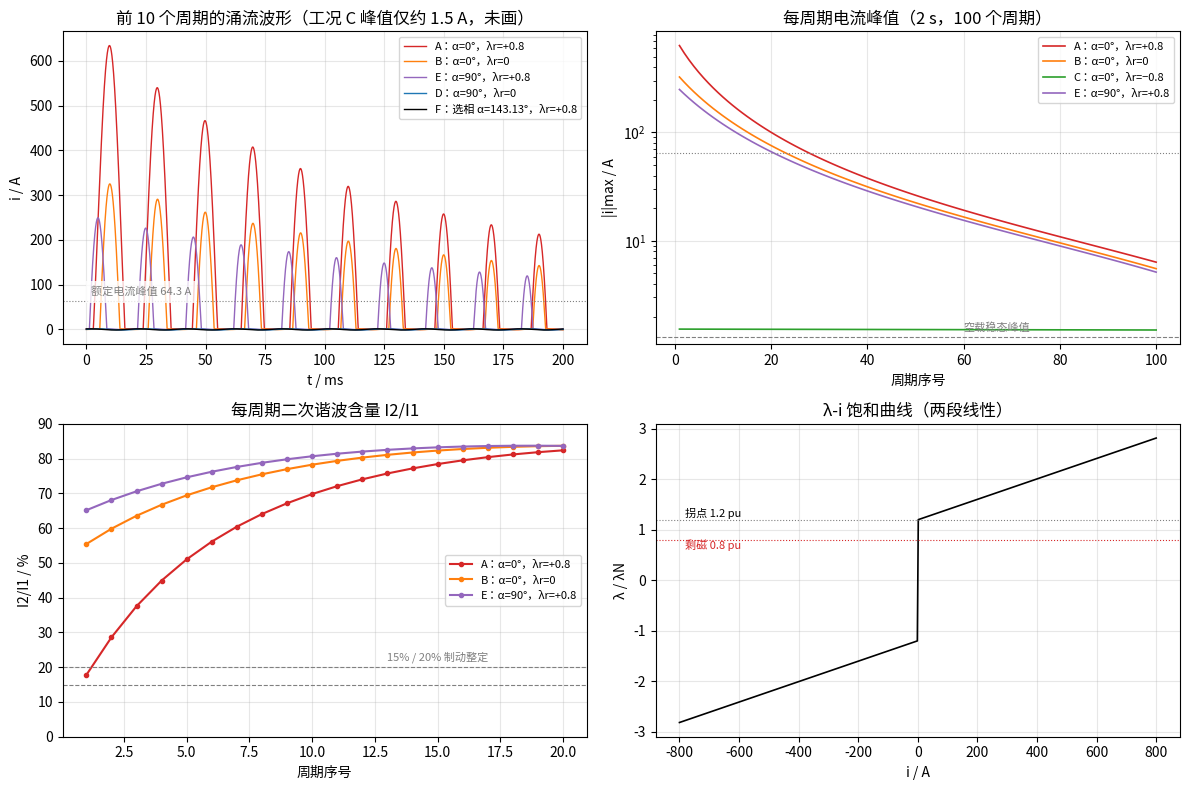

Source code (Python): (Note: this script raises an exception after producing the figure.)
#!/usr/bin/env python3
"""单相变压器空载合闸励磁涌流（教学演示）。

一次侧空载合闸，二次侧开路。等效电路只留绕组 / 电源电阻 R、漏感 Lσ 和
非线性励磁支路（不计铁耗、不计磁滞）::

    v(t) = Vm·sin(ωt + α) = R·i + Lσ·di/dt + dλ/dt,   i = f(λ)

f(λ) 是两段线性的 λ-i 饱和曲线（关于原点对称）::

    |λ| ≤ λk :  i = λ / Lm                （不饱和，Lm 很大）
    |λ| > λk :  i = ±[ik + (|λ| − λk)/Lair]  （饱和后只剩空心电感 Lair）

令总磁链 ψ = λ + Lσ·i，ψ 与 i 仍是两段线性关系，所以只有一个状态量::

    dψ/dt = v − R·i(ψ)

剩磁的处理：t = 0 时把铁心磁链设为 λr（单值曲线不计磁滞，i(0+) = λr/Lm，
比空载电流峰值还小，相对涌流可忽略）。

工况（α 是合闸瞬间电压相位，0° = 电压过零，90° = 电压峰值）::

    A: α = 0°,   λr = +0.8 pu   （最严重）
    B: α = 0°,   λr = 0
    C: α = 0°,   λr = −0.8 pu   （剩磁与磁链偏移方向相反）
    D: α = 90°,  λr = 0         （峰值合闸，无偏磁）
    E: α = 90°,  λr = +0.8 pu
    F: 选相合闸 α* = arccos(−λr/λN)，λr = +0.8 pu（稳态磁链在合闸瞬间正好等于剩磁）

主积分用定步长 RK4（dt = 10 μs，每周期 2000 点，6 个工况向量化一起算），
工况 A 前 0.3 s 再用 solve_ivp（Radau）核对；D、F 的峰值与空载稳态解析值比对。
偏差超限返回非零。

用法（在仓库根目录或本目录均可）::

    python cases/transformer-inrush/python/transformer_inrush.py

无图形界面时只保存图片、不弹窗。依赖见 requirements.txt。
"""

from __future__ import annotations

import math
import os
import sys
from pathlib import Path

if not os.environ.get("DISPLAY") and not os.environ.get("WAYLAND_DISPLAY"):
    import matplotlib

    matplotlib.use("Agg")

import matplotlib.pyplot as plt
import numpy as np
from matplotlib import font_manager
from scipy.integrate import solve_ivp

# ---- 额定值（教学示例，不是某台变压器的铭牌）----
S_N = 10e3  # VA
U_N = 220.0  # V（有效值，一次侧）
F = 50.0  # Hz
W = 2.0 * math.pi * F
Z_B = U_N**2 / S_N  # Ω，阻抗基值 4.84 Ω
I_N = S_N / U_N  # A，额定电流有效值
VM = math.sqrt(2.0) * U_N  # V，电压峰值
LAM_N = VM / W  # Wb，额定磁链峰值（磁链基值）
# ---- 等效电路（标幺值 → SI）----
R_PU, XS_PU, XM_PU, XAIR_PU = 0.01, 0.02, 50.0, 0.13
R = R_PU * Z_B
LS = XS_PU * Z_B / W  # 漏感
LM = XM_PU * Z_B / W  # 不饱和励磁电感（空载电流 2%）
LAIR = XAIR_PU * Z_B / W  # 饱和后空心电感
LAMK_PU = 1.2  # 饱和拐点 / λN
LAMK = LAMK_PU * LAM_N
IK = LAMK / LM
PSIK = LAMK + LS * IK
LR_PU = 0.8  # 剩磁 / λN
# ---- 数值 ----
DT = 1e-5  # s
T_END = 2.0  # s，100 个周期
T = 1.0 / F
NPC = int(round(T / DT))  # 每周期点数
HR_TH = (0.15, 0.20)  # 差动保护二次谐波制动常用整定范围
TOL_PEAK = 0.005  # 相对误差，RK4 与 Radau 峰值
TOL_SS = 0.01  # 相对误差，D/F 峰值与稳态解析值

ALPHA_SEL = math.degrees(math.acos(-LR_PU))
CASES = {
    "A": (0.0, +LR_PU, "α=0°，λr=+0.8"),
    "B": (0.0, 0.0, "α=0°，λr=0"),
    "C": (0.0, -LR_PU, "α=0°，λr=−0.8"),
    "D": (90.0, 0.0, "α=90°，λr=0"),
    "E": (90.0, +LR_PU, "α=90°，λr=+0.8"),
    "F": (ALPHA_SEL, +LR_PU, f"选相 α={ALPHA_SEL:.2f}°，λr=+0.8"),
}


def i_of_psi(psi):
    """总磁链 ψ → 电流（两段线性，向量化）。"""
    a = np.abs(psi)
    lin = psi / (LM + LS)
    sat = np.sign(psi) * (IK + (a - PSIK) / (LAIR + LS))
    return np.where(a <= PSIK, lin, sat)


def lam_of_i(i):
    """电流 → 铁心磁链 λ（作图用）。"""
    a = np.abs(i)
    return np.where(a <= IK, i * LM, np.sign(i) * (LAMK + (a - IK) * LAIR))


def psi0(lam_r):
    i0 = lam_r / LM  # 剩磁在不饱和段
    return lam_r + LS * i0


def rk4_all(alphas, lam_rs):
    """定步长 RK4，所有工况一起算。返回 t (N,)、i (ncase, N)。"""
    a = np.radians(np.asarray(alphas))
    psi = np.array([psi0(l) for l in lam_rs])
    n = int(round(T_END / DT))
    t = np.arange(n + 1) * DT
    i_out = np.empty((len(a), n + 1))
    i_out[:, 0] = i_of_psi(psi)

    def f(tt, p):
        return VM * np.sin(W * tt + a) - R * i_of_psi(p)

    for k in range(n):
        tk = t[k]
        k1 = f(tk, psi)
        k2 = f(tk + DT / 2, psi + DT / 2 * k1)
        k3 = f(tk + DT / 2, psi + DT / 2 * k2)
        k4 = f(tk + DT, psi + DT * k3)
        psi = psi + DT / 6 * (k1 + 2 * k2 + 2 * k3 + k4)
        i_out[:, k + 1] = i_of_psi(psi)
    return t, i_out


def radau_check(alpha, lam_r, t_end=0.3):
    a = math.radians(alpha)
    sol = solve_ivp(
        lambda tt, p: [VM * math.sin(W * tt + a) - R * float(i_of_psi(np.array(p[0])))],
        (0.0, t_end),
        [psi0(lam_r)],
        method="Radau",
        rtol=1e-10,
        atol=1e-10,
        max_step=2e-5,
        dense_output=False,
        t_eval=np.linspace(0.0, t_end, int(round(t_end / DT)) + 1),
    )
    if not sol.success:
        raise RuntimeError(sol.message)
    return sol.t, i_of_psi(sol.y[0])


def per_cycle(i):
    """每个工频周期：最大 |i|、基波幅值、二次谐波幅值、直流分量。"""
    nc = (i.size - 1) // NPC
    seg = i[: nc * NPC].reshape(nc, NPC)
    spec = np.fft.rfft(seg, axis=1) / NPC
    i1 = 2 * np.abs(spec[:, 1])
    i2 = 2 * np.abs(spec[:, 2])
    dc = spec[:, 0].real
    pk = np.abs(seg).max(axis=1)
    return pk, i1, i2, dc


def lam_max_pu(alpha, lam_r_pu):
    """忽略 R 时第一个周期铁心磁链最大值 / λN：λr + λN·(cos α + 1)。"""
    return lam_r_pu + math.cos(math.radians(alpha)) + 1.0


def est_peak(alpha, lam_r_pu):
    """忽略 R 的峰值粗估：超过拐点的磁链 ÷ (Lair + Lσ)，再加拐点电流。"""
    ex = (lam_max_pu(alpha, lam_r_pu) - LAMK_PU) * LAM_N
    if ex <= 0:
        return lam_max_pu(alpha, lam_r_pu) * LAM_N / LM
    return IK + ex / (LAIR + LS)


def steady_peak():
    """空载稳态（不饱和段线性）电流峰值。"""
    z = math.hypot(R, W * (LM + LS))
    return VM / z


def decay_fit(pk):
    """对前若干周期峰值做 ln(峰值) 线性拟合，取峰值 ≥ 30% 首峰的周期。"""
    m = pk >= 0.3 * pk[0]
    idx = np.nonzero(m)[0]
    idx = idx[idx == np.arange(idx.size)]  # 只取开头连续的一段
    if idx.size < 3:
        return math.nan, int(idx.size)
    tk = idx * T
    slope = np.polyfit(tk, np.log(pk[idx]), 1)[0]
    return -1.0 / slope, int(idx.size)


def _enable_cjk() -> None:
    for path in (
        "/usr/share/fonts/opentype/noto/NotoSansCJK-Regular.ttc",
        "/usr/share/fonts/truetype/wqy/wqy-microhei.ttc",
        "/usr/share/fonts/truetype/droid/DroidSansFallbackFull.ttf",
    ):
        if Path(path).is_file():
            font_manager.fontManager.addfont(path)
            name = font_manager.FontProperties(fname=path).get_name()
            plt.rcParams["font.family"] = name
            plt.rcParams["axes.unicode_minus"] = False
            return


def _p(key: str, v, fmt: str = ".3f") -> None:
    print(f"  {key:<26}= {v:{fmt}}")


def main() -> int:
    print("Single-phase transformer no-load energization (inrush)")
    _p("I_N_A", I_N)
    _p("I_N_peak_A", math.sqrt(2) * I_N)
    _p("lambda_N_Wb", LAM_N, ".6f")
    _p("R_ohm", R, ".4f")
    _p("L_sigma_mH", LS * 1e3, ".4f")
    _p("L_m_H", LM, ".4f")
    _p("L_air_mH", LAIR * 1e3, ".4f")
    _p("lambda_knee_Wb", LAMK, ".6f")
    _p("i_knee_A", IK, ".4f")
    i0pk = steady_peak()
    _p("I0_peak_steady_A", i0pk, ".4f")
    _p("I0_rms_pct_of_IN", i0pk / math.sqrt(2) / I_N * 100)
    _p("tau_sat_ms", (LAIR + LS) / R * 1e3)
    _p("tau_lin_s", (LM + LS) / R)
    _p("alpha_select_deg", ALPHA_SEL)

    names = list(CASES)
    t, I = rk4_all([CASES[k][0] for k in names], [CASES[k][1] for k in names])
    ok = True
    res = {}
    for j, name in enumerate(names):
        alpha, lr, lab = CASES[name]
        i = I[j]
        pk, i1, i2, dc = per_cycle(i)
        hr = i2 / np.maximum(i1, 1e-12)
        k_pk = int(np.argmax(np.abs(i)))
        ipk = float(i[k_pk])
        tau, nfit = decay_fit(pk)
        below_in = np.nonzero(pk < math.sqrt(2) * I_N)[0]
        n_half = np.nonzero(pk < 0.5 * pk[0])[0]
        rows = {
            "alpha_deg": alpha,
            "lambda_r_pu": lr,
            "lam_max_noR_pu": lam_max_pu(alpha, lr),
            "est_peak_A_noR": est_peak(alpha, lr),
            "i_peak_A": ipk,
            "t_peak_ms": t[k_pk] * 1e3,
            "peak_over_IN_rms": abs(ipk) / I_N,
            "peak_over_IN_peak": abs(ipk) / (math.sqrt(2) * I_N),
            "peak_over_I0_peak": abs(ipk) / i0pk,
        }
        res[name] = (i, pk, hr, lab)
        print(f"[{name}] {lab}")
        for k, v in rows.items():
            _p(k, v)
        if pk[0] > 2 * i0pk:  # 有明显涌流才算下面这些
            _p("cyc1_I2_over_I1_pct", hr[0] * 100)
            _p("cyc1_Idc_over_I1_pct", dc[0] / i1[0] * 100)
            _p("min_I2_over_I1_pct_10cyc", hr[:10].min() * 100)
            _p("cyc20_I2_over_I1_pct", hr[19] * 100)
            _p("cyc_peak_2", pk[1])
            _p("cyc_peak_5", pk[4])
            _p("cyc_peak_10", pk[9])
            _p("cyc_peak_50", pk[49])
            _p("cyc_peak_100", pk[99])
            _p("tau_fit_ms", tau * 1e3)
            print(f"  {'tau_fit_cycles_used':<26}= {nfit}")
            print(f"  {'cycles_to_half_peak':<26}= {int(n_half[0]) if n_half.size else -1}")
            print(f"  {'cycles_to_below_IN_peak':<26}= {int(below_in[0]) if below_in.size else -1}")
        else:
            _p("cyc1_peak_A", pk[0], ".4f")
            if name in ("D", "F"):  # 应等于空载稳态峰值
                err = abs(pk[0] - i0pk) / i0pk
                _p("cyc1_vs_I0_steady_rel", err, ".1e")
                if err > TOL_SS:
                    ok = False
                    print(f"  !! {name}: 峰值偏离稳态解析值")
            _p("end_peak_A", pk[-1], ".4f")

    # Radau 核对（工况 A，前 0.3 s）
    tr, ir = radau_check(CASES["A"][0], CASES["A"][1])
    ia = I[0][: tr.size]
    rel = abs(np.abs(ir).max() - np.abs(ia).max()) / np.abs(ir).max()
    _p("A_rk4_vs_radau_peak_rel", rel, ".1e")
    _p("A_rk4_vs_radau_max_abs_A", float(np.max(np.abs(ir - ia))), ".1e")
    if rel > TOL_PEAK:
        ok = False

    # ---- 作图 ----
    _enable_cjk()
    colors = {"A": "tab:red", "B": "tab:orange", "C": "tab:green", "D": "tab:blue", "E": "tab:purple", "F": "k"}
    fig, ax = plt.subplots(2, 2, figsize=(12, 8))
    m = t <= 0.2
    for name in ("A", "B", "E", "D", "F"):
        i, _, _, lab = res[name]
        ax[0, 0].plot(t[m] * 1e3, i[m], color=colors[name], lw=1.0, label=f"{name}：{lab}")
    ax[0, 0].axhline(math.sqrt(2) * I_N, color="gray", ls=":", lw=0.8)
    ax[0, 0].text(
        2, math.sqrt(2) * I_N + 12, "额定电流峰值 64.3 A", fontsize=8, color="gray",
        bbox=dict(fc="white", ec="none", alpha=0.8),
    )
    ax[0, 0].set_title("前 10 个周期的涌流波形（工况 C 峰值仅约 1.5 A，未画）")
    ax[0, 0].set_xlabel("t / ms")
    ax[0, 0].set_ylabel("i / A")
    ax[0, 0].legend(fontsize=8, loc="upper right")
    cyc = np.arange(1, res["A"][1].size + 1)
    for name in ("A", "B", "C", "E"):
        _, pk, _, lab = res[name]
        ax[0, 1].semilogy(cyc, pk, color=colors[name], lw=1.2, label=f"{name}：{lab}")
    ax[0, 1].axhline(math.sqrt(2) * I_N, color="gray", ls=":", lw=0.8)
    ax[0, 1].axhline(i0pk, color="gray", ls="--", lw=0.8)
    ax[0, 1].text(60, i0pk * 1.15, "空载稳态峰值", fontsize=8, color="gray")
    ax[0, 1].set_title("每周期电流峰值（2 s，100 个周期）")
    ax[0, 1].set_xlabel("周期序号")
    ax[0, 1].set_ylabel("|i|max / A")
    ax[0, 1].legend(fontsize=8)
    for name in ("A", "B", "E"):
        _, pk, hr, lab = res[name]
        n = 20
        ax[1, 0].plot(np.arange(1, n + 1), hr[:n] * 100, "o-", ms=3, color=colors[name], label=f"{name}：{lab}")
    for th in HR_TH:
        ax[1, 0].axhline(th * 100, color="gray", ls="--", lw=0.8)
    ax[1, 0].text(13, 22, "15% / 20% 制动整定", fontsize=8, color="gray")
    ax[1, 0].set_ylim(0, 90)
    ax[1, 0].set_title("每周期二次谐波含量 I2/I1")
    ax[1, 0].set_xlabel("周期序号")
    ax[1, 0].set_ylabel("I2/I1 / %")
    ax[1, 0].legend(fontsize=8)
    ii = np.linspace(-800, 800, 2001)
    ax[1, 1].plot(ii, lam_of_i(ii) / LAM_N, "k", lw=1.2)
    ax[1, 1].axhline(LAMK_PU, color="gray", ls=":", lw=0.8)
    ax[1, 1].axhline(LR_PU, color="tab:red", ls=":", lw=0.8)
    ax[1, 1].text(-780, LAMK_PU + 0.05, "拐点 1.2 pu", fontsize=8)
    ax[1, 1].text(-780, LR_PU - 0.18, "剩磁 0.8 pu", fontsize=8, color="tab:red")
    ax[1, 1].set_title("λ-i 饱和曲线（两段线性）")
    ax[1, 1].set_xlabel("i / A")
    ax[1, 1].set_ylabel("λ / λN")
    for a in ax.flat:
        a.grid(True, alpha=0.3)
    fig.tight_layout()
    out = Path(__file__).resolve().parent.parent / "img" / "transformer_inrush_curves.png"
    out.parent.mkdir(exist_ok=True)
    fig.savefig(out, dpi=140)
    print(f"  {'figure':<26}= {out}")
    if os.environ.get("DISPLAY") or os.environ.get("WAYLAND_DISPLAY"):
        plt.show()
    if not ok:
        print("校验失败：数值解偏差或稳态值超限", file=sys.stderr)
        return 1
    return 0


if __name__ == "__main__":
    sys.exit(main())
